The GitHub repository davydon22/CashewNet-An-Ensemble-Deep-Learning-Framework contains a labelled image folder "cashew_leaf_dataset" with 4 categories: anthracnose, healthy, leaf miner, red rust. Examples follow, each with its label.

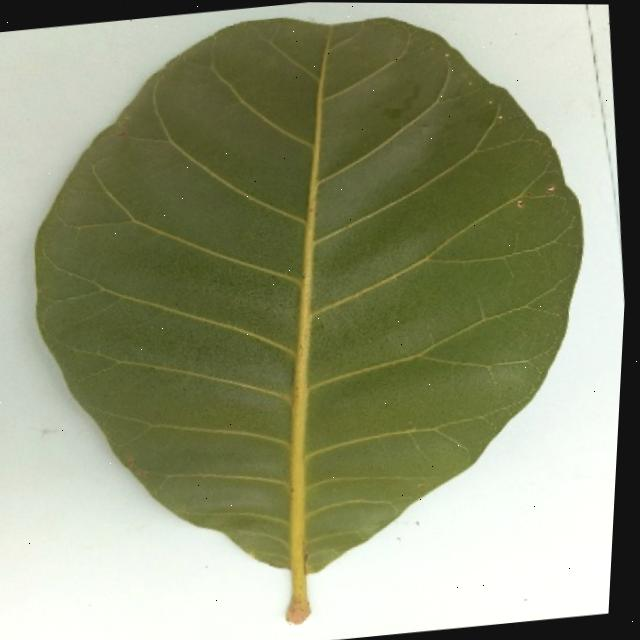
Label: healthy

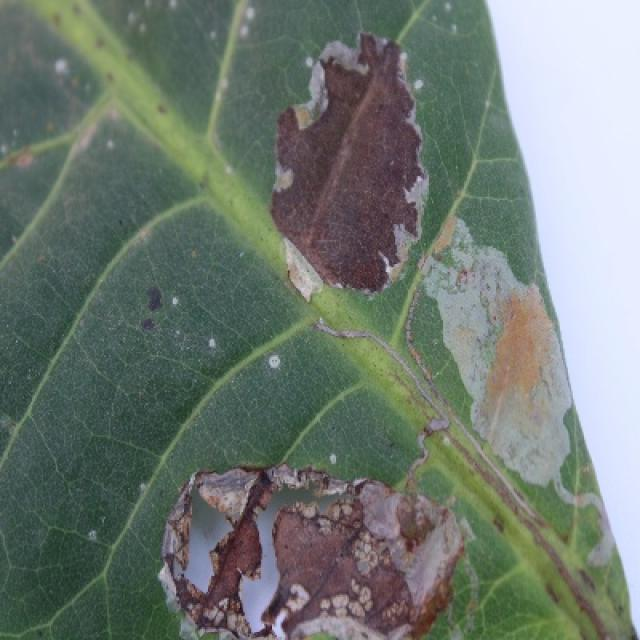
Label: leaf miner

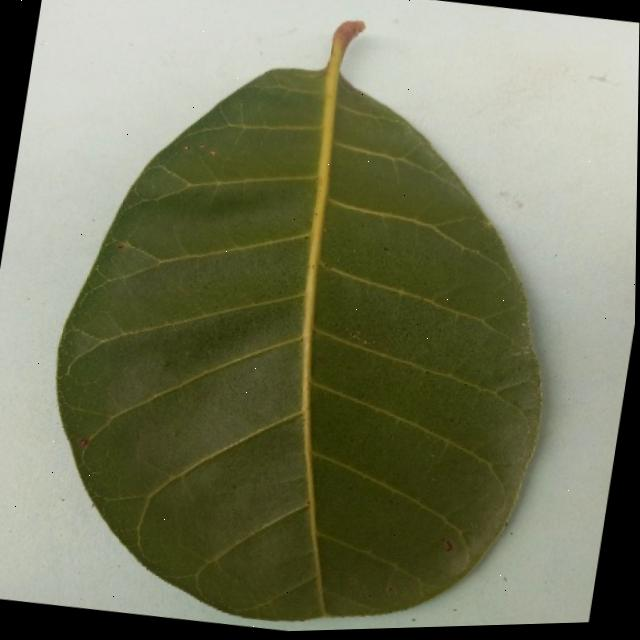
Label: healthy

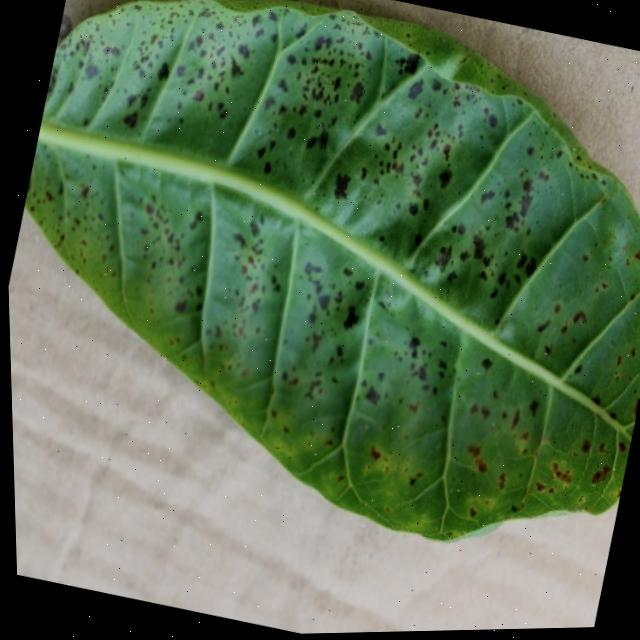
Label: anthracnose

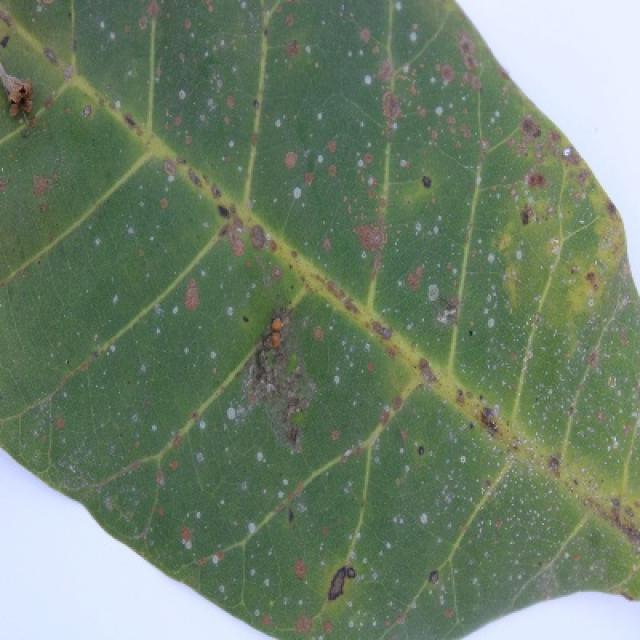
Label: red rust

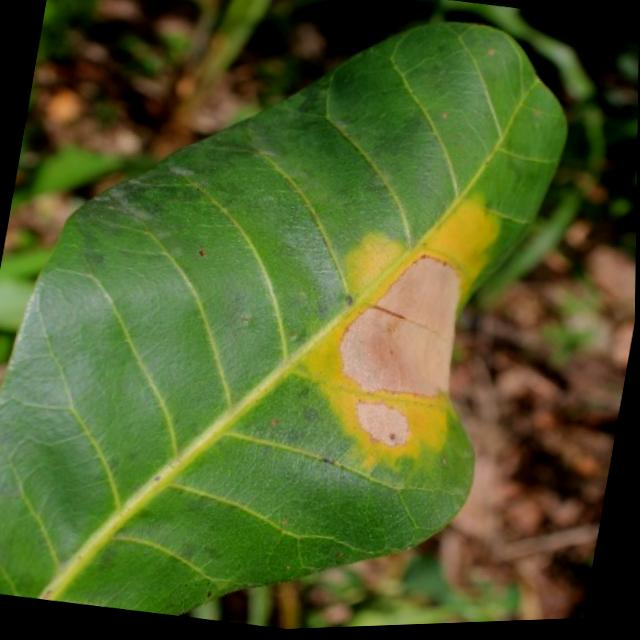
Label: anthracnose
